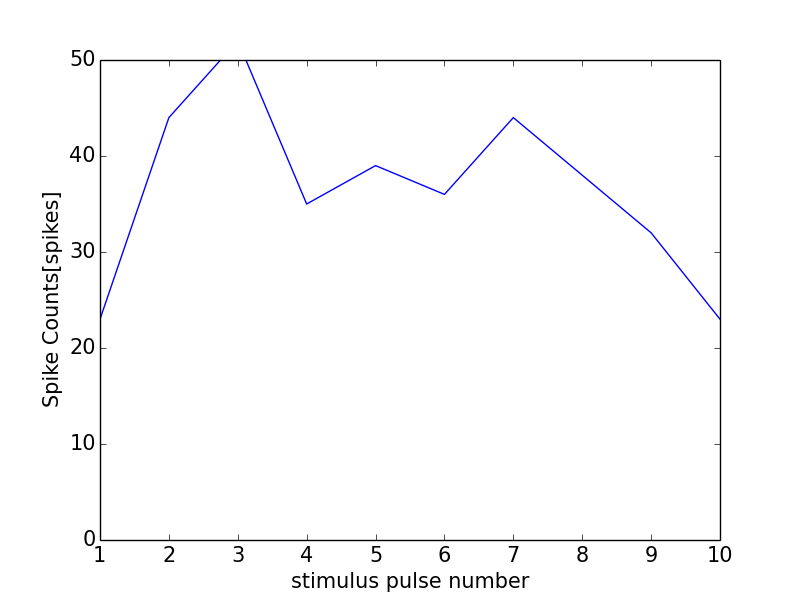

The table this chart was drawn from, first rows:
0, 0.0
0, 0
1, 23
2, 44
3, 52
4, 35
5, 39
6, 36
7, 44
8, 38
9, 32
10, 23
11, 0
